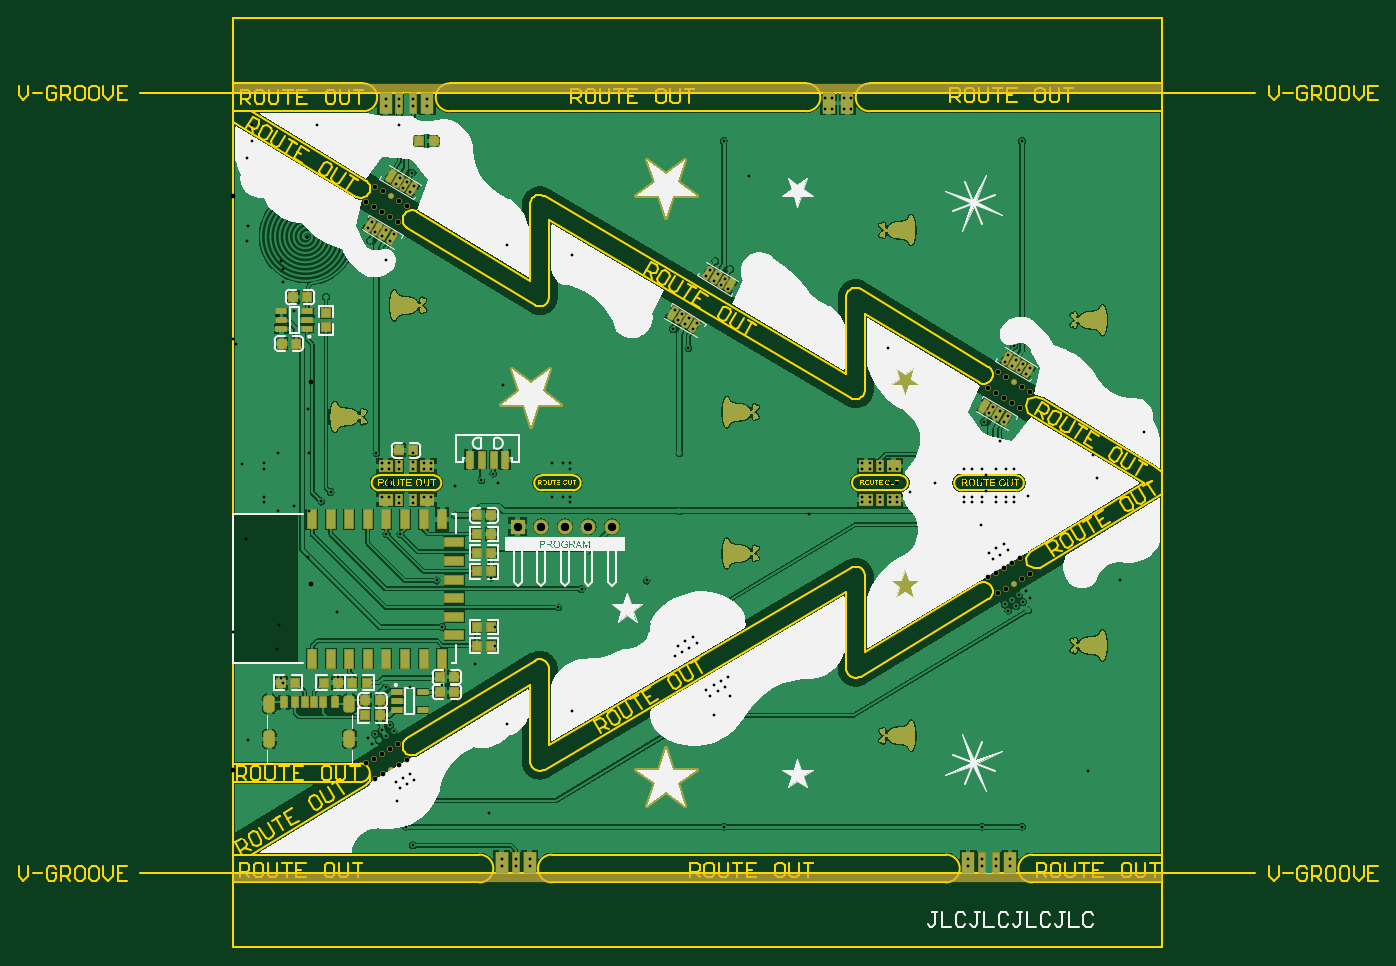
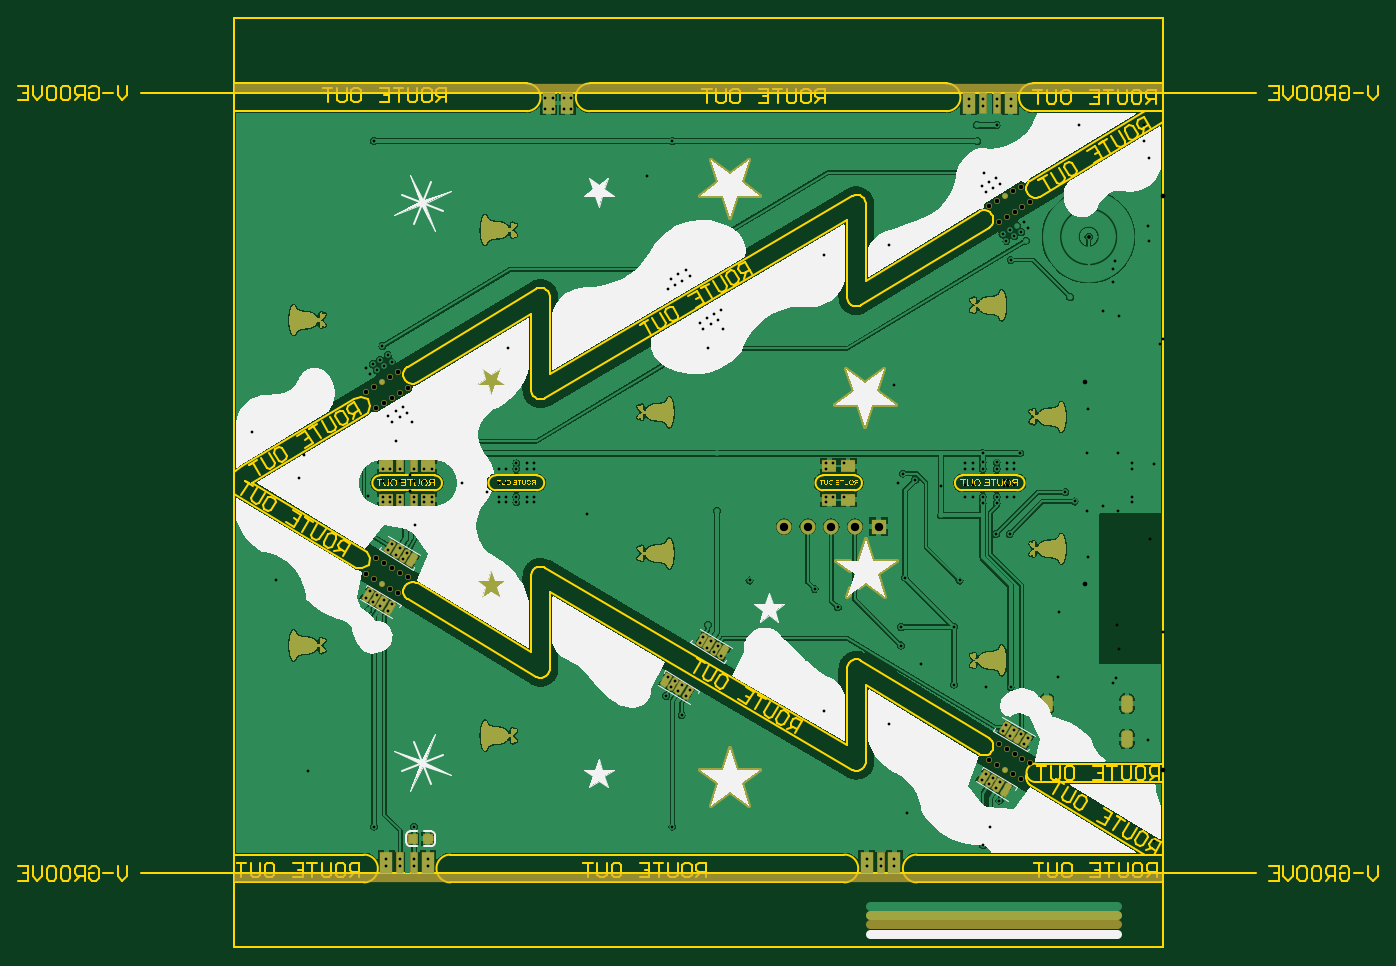
Circuit board: 11 layer files. Board 146.3 x 100.0 mm.
- drill: BoardPanel-RoundHoles.TXT (5174 bytes)
- drill: BoardPanel-SlotHoles.TXT (284 bytes)
- bottom_copper: BoardPanel.GBL (2415411 bytes)
- bottom_silk: BoardPanel.GBO (21857 bytes)
- paste: BoardPanel.GBP (2727 bytes)
- bottom_mask: BoardPanel.GBS (882832 bytes)
- outline: BoardPanel.GM1 (84470 bytes)
- top_copper: BoardPanel.GTL (1970021 bytes)
- top_silk: BoardPanel.GTO (48455 bytes)
- paste: BoardPanel.GTP (4377 bytes)
- top_mask: BoardPanel.GTS (712321 bytes)

=== drill: BoardPanel-RoundHoles.TXT ===
M48
;Layer_Color=6321
;FILE_FORMAT=2:5
INCH,LZ
;TYPE=PLATED
T1F00S00C0.01181
T2F00S00C0.01575
T4F00S00C0.03543
;TYPE=NON_PLATED
T5F00S00C0.01969
%
T01
X0311417Y-0162205
Y-0159449
X0317323Y-0159449
Y-0162205
X0323228
Y-0159449
X0329134Y-0159449
Y-0162205
X0334252Y-0145669
X0317323
X0244094Y-013189
X0207874Y-0145669
X0125591Y-0159449
Y-0162205
X0119685Y-0162205
Y-0159449
X0113779Y-0159449
Y-0162205
X0108268Y-0139764
X0073228Y-0145669
X0076181Y-0153543
X0069291Y-0134646
X0067488Y-01313
X003937Y-0151575
X0065865Y-01286
X0069156Y-0126623
X0070778Y-0129323
X0073731Y-0127549
X0072109Y-0124849
X0074893Y-0123176
X0076515Y-0125876
X0067993Y-0105258
X0066371Y-0102558
X0063081Y-0104535
X0064703Y-0107235
X006175Y-0109009
X0060128Y-0106309
X0057344Y-0107982
X0058966Y-0110682
X0064567Y-0086614
X0074803
X0088583Y-0085433
X0102362Y-0076772
X0111024Y-0068898
Y-0061024
X0109449Y-0040157
X0086221Y-0041339
X0088583Y-0061024
X0044094Y-0054724
X0044488Y-0082284
X0020079Y-0082677
X0025591Y-0009843
X0037402Y-0007874
X0041339Y-0003937
X0062992Y-0005898
Y-000826
X0066142
Y-0005898
X0070473
Y-0008654
X0076378
Y-0005898
X0080709
Y-000826
X0083858
Y-0005898
X0083858Y0005913
Y0008275
X0080709
Y0005913
X0076378Y0005913
Y0008669
X0076378Y0012598
X0070473Y0008669
Y0005913
X0066142Y0005913
Y0008275
X0062992
Y0005913
X0060694Y0012535
X0064961Y-0021654
X0070866
X005315Y-0023622
X0094095Y-001378
X0105118Y0001181
X0110236Y0003937
X0112205Y0
X013189Y0005906
Y0008268
X0135039
X0139764
Y-0005906
X0135039
X013189
Y-0008268
X0137795Y-0052756
X0116142Y-0102362
X0143701Y-0096457
X0147638Y-0044882
X0175197Y-0041339
X019285Y-0060119
X0194717Y-0065157
X0196339Y-0067856
X0193049Y-0069833
X0191427Y-0067134
X0188474Y-0068908
X0190096Y-0071608
X0187312Y-0073281
X018569Y-0070581
X0200511Y-0087655
X0202133Y-0090355
X0205423Y-0088378
X0203801Y-0085678
X0206754Y-0083904
X0208376Y-0086604
X021116Y-0084931
X0209538Y-0082231
X0210574Y-0090261
X0203937Y-0098425
X025Y-0062992
X0286614Y-003937
X0281496Y-0008235
Y-0005873
X0278347
Y-0008235
X0274016Y-0008243
Y-0005882
X0269685Y-0005882
Y-0008243
X0266536
Y-0005881
Y0005931
Y0008293
X0269685Y0008291
X0269685Y0005931
X0274016
Y0008291
X0278347Y00083
Y0005938
X0281496
Y00083
X0297244Y0
X018904Y-0011811
X018904Y0012535
X0142913Y0008268
Y0005906
Y-0005906
Y-0008268
X0309843Y-0008275
Y-0005913
X0312992
Y-0008275
X0317323Y-0008276
Y-0005913
X0323229
Y-0008276
X0327559Y-0008275
Y-0005913
X0330709
Y-0008275
X032093Y-0011875
X0316929Y-0017717
X031758Y-0031211
X0319202Y-003391
X0321986Y-0032238
X0320364Y-0029538
X0323317Y-0027764
X0324939Y-0030463
X0328229Y-0028486
X0326607Y-0025787
X0326889Y-0051435
X0328511Y-0054135
X0331801Y-0052158
X0330179Y-0049458
X0333132Y-0047684
X0334754Y-0050383
X0337538Y-0048711
X0335916Y-0046011
X0336951Y-005404
X0375984Y-0041339
X0366142Y0001969
X0330709Y0005898
Y000826
X0327559
Y0005898
X0323229Y0005898
Y000826
X0317323Y000826
Y0005898
X0312992Y0005898
Y000826
X0309843
Y0005898
X032093Y0012535
X0324803Y0017717
X0385827Y0021654
X0362205Y-0122047
X0326607Y0025787
X0328229Y0028486
X0324939Y0030463
X0323317Y0027764
X0320364Y0029538
X0321986Y0032237
X0319202Y003391
X031758Y0031211
X0318167Y0025881
X0326889Y0051435
X0328511Y0054135
X0331801Y0052158
X0330179Y0049458
X0333132Y0047684
X0334754Y0050383
X0337538Y0048711
X0335916Y0046011
X0330815Y0057968
X0334254Y0144882
X0364173Y011811
X0261811Y0158268
X0258661
X0253937
X0250787
Y0162992
X0253937
X0258661
X0261811
X0207876Y0144882
X0218504Y0129921
X021063Y0090551
X021116Y0084931
X0209538Y0082231
X0206754Y0083904
X0208376Y0086604
X0205423Y0088378
X0203801Y0085678
X0200511Y0087655
X0202133Y0090355
X020433Y0094012
X0196339Y0067856
X0194717Y0065157
X0191427Y0067134
X0193049Y0069833
X0190096Y0071608
X0188474Y0068908
X018569Y0070581
X0187312Y0073281
X0186277Y0065251
X0192913Y0057087
X025Y0061024
X0277559Y0057087
X0143701Y0096457
X0116142Y0100787
X0066371Y0102558
X0067993Y0105258
X0064703Y0107235
X0063081Y0104535
X0060128Y0106309
X006175Y0109009
X0058966Y0110682
X0057344Y0107982
X005793Y0102653
X0064567Y0094488
X0065865Y01286
X0067488Y01313
X0070778Y0129323
X0069156Y0126623
X0072109Y0124849
X0073731Y0127549
X0076515Y0125876
X0074893Y0123176
X0075984Y0131496
X007874Y0144882
Y0151575
X0070473Y0151575
X0070473Y0159843
Y0162599
X0076378
Y0159843
X0082284Y0159843
Y0162599
X0064567
Y0159843
X0035433Y0151575
X0005906Y0137795
X0025591Y0072835
X003937Y007874
X001378Y0059055
X0114173Y0041339
T02
X0031496Y0104331
T04
X0120551Y-0018504
X0130551
X0140551
X0150551
X0160551
T05
X0060265Y-0125556
X0063633Y-0123517
X0067Y-0121478
X0070368Y-0119438
X0073735Y-0117399
X0069656Y-0110663
X0066289Y-0112703
X0062921Y-0114742
X0059554Y-0116782
X0056186Y-0118821
X0324044Y-0046816
X0327412Y-0044777
X033078Y-0042737
X0334147Y-0040698
X0337515Y-0038658
X0333436Y-0031923
X0330068Y-0033963
X0326701Y-0036002
X0323333Y-0038042
X0319966Y-0040081
Y0040082
X0323333Y0038042
X0326701Y0036003
X0330068Y0033963
X0333436Y0031924
X0334147Y0040698
X0337515Y0038659
X033078Y0042738
X0327412Y0044777
X0324044Y0046817
X0069656Y0110664
X0066289Y0112703
X0062921Y0114743
X0059554Y0116782
X0056186Y0118822
X0060265Y0125557
X0063633Y0123518
X0067Y0121478
X0070368Y0119439
X0073735Y0117399
M30

=== drill: BoardPanel-SlotHoles.TXT ===
M48
;Layer_Color=6321
;FILE_FORMAT=2:5
INCH,LZ
;TYPE=PLATED
T3F00S00C0.02362
;TYPE=NON_PLATED
%
G90
G05
T03
G00X0015276Y-0107382
M15
G01Y-0109744
M16
G00X0015276Y-0092421
M15
G01Y-0094784
M16
G00X0049291Y-0092421
M15
G01Y-0094784
M16
G00X0049291Y-0107382
M15
G01Y-0109744
M16
M17
M30

=== bottom_copper: BoardPanel.GBL (2415411 bytes, source omitted) ===
=== bottom_silk: BoardPanel.GBO (21857 bytes, source omitted) ===
=== paste: BoardPanel.GBP ===
G04*
G04 #@! TF.GenerationSoftware,Altium Limited,Altium Designer,20.0.2 (26)*
G04*
G04 Layer_Color=16770453*
%FSLAX25Y25*%
%MOIN*%
G70*
G01*
G75*
%ADD20R,0.03661X0.03858*%
%ADD26R,0.02756X0.08661*%
%ADD27R,0.05118X0.08661*%
%ADD28R,0.05787X0.04567*%
%ADD29R,0.02756X0.04921*%
G04:AMPARAMS|DCode=62|XSize=23.62mil|YSize=51.18mil|CornerRadius=0mil|HoleSize=0mil|Usage=FLASHONLY|Rotation=211.000|XOffset=0mil|YOffset=0mil|HoleType=Round|Shape=Rectangle|*
%AMROTATEDRECTD62*
4,1,4,-0.00306,0.02802,0.02330,-0.01585,0.00306,-0.02802,-0.02330,0.01585,-0.00306,0.02802,0.0*
%
%ADD62ROTATEDRECTD62*%

G04:AMPARAMS|DCode=63|XSize=29.53mil|YSize=51.18mil|CornerRadius=0mil|HoleSize=0mil|Usage=FLASHONLY|Rotation=211.000|XOffset=0mil|YOffset=0mil|HoleType=Round|Shape=Rectangle|*
%AMROTATEDRECTD63*
4,1,4,-0.00053,0.02954,0.02584,-0.01433,0.00053,-0.02954,-0.02584,0.01433,-0.00053,0.02954,0.0*
%
%ADD63ROTATEDRECTD63*%

G04:AMPARAMS|DCode=64|XSize=19.68mil|YSize=51.18mil|CornerRadius=0mil|HoleSize=0mil|Usage=FLASHONLY|Rotation=211.000|XOffset=0mil|YOffset=0mil|HoleType=Round|Shape=Rectangle|*
%AMROTATEDRECTD64*
4,1,4,-0.00474,0.02701,0.02162,-0.01687,0.00474,-0.02701,-0.02162,0.01687,-0.00474,0.02701,0.0*
%
%ADD64ROTATEDRECTD64*%

G04:AMPARAMS|DCode=65|XSize=25.59mil|YSize=51.18mil|CornerRadius=0mil|HoleSize=0mil|Usage=FLASHONLY|Rotation=211.000|XOffset=0mil|YOffset=0mil|HoleType=Round|Shape=Rectangle|*
%AMROTATEDRECTD65*
4,1,4,-0.00221,0.02853,0.02415,-0.01535,0.00221,-0.02853,-0.02415,0.01535,-0.00221,0.02853,0.0*
%
%ADD65ROTATEDRECTD65*%

D20*
X311535Y-150787D02*
D03*
X317598D02*
D03*
D26*
X76378Y161024D02*
D03*
X70473D02*
D03*
X119685Y-161024D02*
D03*
X323228D02*
D03*
X317323D02*
D03*
D27*
X82284Y161024D02*
D03*
X64567D02*
D03*
X125591Y-161024D02*
D03*
X113779D02*
D03*
X260236Y161024D02*
D03*
X252362D02*
D03*
X329134Y-161024D02*
D03*
X311417D02*
D03*
D28*
X329134Y7087D02*
D03*
X311417D02*
D03*
Y-7087D02*
D03*
X329134D02*
D03*
X141339Y7087D02*
D03*
X141339Y-7087D02*
D03*
X133465Y7087D02*
D03*
X133465Y-7087D02*
D03*
D29*
X317323Y7079D02*
D03*
X323229Y7071D02*
D03*
X317323Y-7087D02*
D03*
X323229Y-7094D02*
D03*
D62*
X66727Y-130035D02*
D03*
X201373Y-89090D02*
D03*
X327751Y-52869D02*
D03*
X67131Y-103824D02*
D03*
X195478Y-66422D02*
D03*
X327367Y-27052D02*
D03*
D63*
X70017Y-128058D02*
D03*
X204663Y-87113D02*
D03*
X331041Y-50892D02*
D03*
X63841Y-105801D02*
D03*
X192187Y-68399D02*
D03*
X324077Y-29029D02*
D03*
D64*
X72970Y-126283D02*
D03*
X207616Y-85338D02*
D03*
X333994Y-49118D02*
D03*
X60888Y-107575D02*
D03*
X189234Y-70173D02*
D03*
X321124Y-30803D02*
D03*
D65*
X75754Y-124610D02*
D03*
X210400Y-83666D02*
D03*
X336778Y-47445D02*
D03*
X58104Y-109248D02*
D03*
X186450Y-71846D02*
D03*
X318340Y-32476D02*
D03*
M02*

=== bottom_mask: BoardPanel.GBS (882832 bytes, source omitted) ===
=== outline: BoardPanel.GM1 (84470 bytes, source omitted) ===
=== top_copper: BoardPanel.GTL (1970021 bytes, source omitted) ===
=== top_silk: BoardPanel.GTO (48455 bytes, source omitted) ===
=== paste: BoardPanel.GTP ===
G04*
G04 #@! TF.GenerationSoftware,Altium Limited,Altium Designer,20.0.2 (26)*
G04*
G04 Layer_Color=7318015*
%FSLAX25Y25*%
%MOIN*%
G70*
G01*
G75*
%ADD15R,0.03937X0.07874*%
%ADD16R,0.07874X0.03937*%
%ADD17R,0.03150X0.04409*%
%ADD18R,0.03150X0.07087*%
%ADD19R,0.04331X0.02362*%
%ADD20R,0.03661X0.03858*%
%ADD21R,0.03858X0.03661*%
G04:AMPARAMS|DCode=22|XSize=23.62mil|YSize=51.18mil|CornerRadius=0mil|HoleSize=0mil|Usage=FLASHONLY|Rotation=149.000|XOffset=0mil|YOffset=0mil|HoleType=Round|Shape=Rectangle|*
%AMROTATEDRECTD22*
4,1,4,0.02330,0.01585,-0.00306,-0.02802,-0.02330,-0.01585,0.00306,0.02802,0.02330,0.01585,0.0*
%
%ADD22ROTATEDRECTD22*%

G04:AMPARAMS|DCode=23|XSize=29.53mil|YSize=51.18mil|CornerRadius=0mil|HoleSize=0mil|Usage=FLASHONLY|Rotation=149.000|XOffset=0mil|YOffset=0mil|HoleType=Round|Shape=Rectangle|*
%AMROTATEDRECTD23*
4,1,4,0.02584,0.01433,-0.00053,-0.02954,-0.02584,-0.01433,0.00053,0.02954,0.02584,0.01433,0.0*
%
%ADD23ROTATEDRECTD23*%

G04:AMPARAMS|DCode=24|XSize=19.68mil|YSize=51.18mil|CornerRadius=0mil|HoleSize=0mil|Usage=FLASHONLY|Rotation=149.000|XOffset=0mil|YOffset=0mil|HoleType=Round|Shape=Rectangle|*
%AMROTATEDRECTD24*
4,1,4,0.02162,0.01687,-0.00474,-0.02701,-0.02162,-0.01687,0.00474,0.02701,0.02162,0.01687,0.0*
%
%ADD24ROTATEDRECTD24*%

G04:AMPARAMS|DCode=25|XSize=25.59mil|YSize=51.18mil|CornerRadius=0mil|HoleSize=0mil|Usage=FLASHONLY|Rotation=149.000|XOffset=0mil|YOffset=0mil|HoleType=Round|Shape=Rectangle|*
%AMROTATEDRECTD25*
4,1,4,0.02415,0.01535,-0.00221,-0.02853,-0.02415,-0.01535,0.00221,0.02853,0.02415,0.01535,0.0*
%
%ADD25ROTATEDRECTD25*%

%ADD26R,0.02756X0.08661*%
%ADD27R,0.05118X0.08661*%
%ADD28R,0.05787X0.04567*%
%ADD29R,0.02756X0.04921*%
D15*
X33465Y-74410D02*
D03*
X41339D02*
D03*
X49213D02*
D03*
X57087D02*
D03*
X64961D02*
D03*
X72835D02*
D03*
X80709D02*
D03*
X88583D02*
D03*
X88583Y-15354D02*
D03*
X80709D02*
D03*
X72835D02*
D03*
X64961D02*
D03*
X57087D02*
D03*
X49213D02*
D03*
X41339D02*
D03*
X33465D02*
D03*
D16*
X93701Y-64567D02*
D03*
Y-56693D02*
D03*
Y-48819D02*
D03*
Y-40945D02*
D03*
Y-33071D02*
D03*
Y-25197D02*
D03*
D17*
X21457Y-93012D02*
D03*
X26299D02*
D03*
X30315D02*
D03*
X34252D02*
D03*
X38268D02*
D03*
X43110D02*
D03*
D18*
X115354Y9843D02*
D03*
X110354D02*
D03*
X105354D02*
D03*
X100354D02*
D03*
D19*
X31496Y65158D02*
D03*
Y68898D02*
D03*
Y72638D02*
D03*
X20472D02*
D03*
Y68898D02*
D03*
Y65158D02*
D03*
X69291Y-88779D02*
D03*
Y-92520D02*
D03*
Y-96260D02*
D03*
X80315D02*
D03*
Y-88779D02*
D03*
D20*
X109331Y-68898D02*
D03*
X103268D02*
D03*
X103268Y-29528D02*
D03*
X109331D02*
D03*
X109331Y-37402D02*
D03*
X103268D02*
D03*
X109331Y-21654D02*
D03*
X103268D02*
D03*
X56575Y-84646D02*
D03*
X50512D02*
D03*
X109331Y-61024D02*
D03*
X103268D02*
D03*
X20197Y-84646D02*
D03*
X26260D02*
D03*
X44370D02*
D03*
X38307D02*
D03*
X62087Y-98425D02*
D03*
X56024D02*
D03*
X70197Y13780D02*
D03*
X76260D02*
D03*
X109331Y-13780D02*
D03*
X103268D02*
D03*
X84921Y144882D02*
D03*
X78858D02*
D03*
X25315Y78740D02*
D03*
X31378D02*
D03*
X20591Y59055D02*
D03*
X26654D02*
D03*
X93583Y-82284D02*
D03*
X87520D02*
D03*
X93583Y-88583D02*
D03*
X87520D02*
D03*
X56024Y-92126D02*
D03*
X62087D02*
D03*
D21*
X39370Y65866D02*
D03*
Y71929D02*
D03*
D22*
X327751Y52869D02*
D03*
X201373Y89090D02*
D03*
X66727Y130034D02*
D03*
X327367Y27052D02*
D03*
X195478Y66422D02*
D03*
X67131Y103824D02*
D03*
D23*
X331041Y50892D02*
D03*
X204663Y87113D02*
D03*
X70017Y128058D02*
D03*
X324077Y29029D02*
D03*
X192187Y68399D02*
D03*
X63841Y105801D02*
D03*
D24*
X333994Y49118D02*
D03*
X207616Y85338D02*
D03*
X72970Y126283D02*
D03*
X321124Y30803D02*
D03*
X189234Y70173D02*
D03*
X60888Y107575D02*
D03*
D25*
X336778Y47445D02*
D03*
X210400Y83666D02*
D03*
X75754Y124610D02*
D03*
X318340Y32476D02*
D03*
X186450Y71846D02*
D03*
X58104Y109248D02*
D03*
D26*
X70473Y161024D02*
D03*
X76378D02*
D03*
X119685Y-161024D02*
D03*
X323228Y-161024D02*
D03*
X317323D02*
D03*
D27*
X64567Y161024D02*
D03*
X82284D02*
D03*
X125591Y-161024D02*
D03*
X113779D02*
D03*
X125591D02*
D03*
X113779D02*
D03*
X252362Y161024D02*
D03*
X260236D02*
D03*
X329134Y-161024D02*
D03*
X311417D02*
D03*
D28*
X279922Y-7054D02*
D03*
X279922Y7119D02*
D03*
X268110Y7112D02*
D03*
X268110Y-7062D02*
D03*
X82284Y7094D02*
D03*
X64567D02*
D03*
X82284Y-7079D02*
D03*
X64567D02*
D03*
D29*
X274016Y-7062D02*
D03*
X274016Y7112D02*
D03*
X76378Y-7079D02*
D03*
X70473Y-7071D02*
D03*
X76378Y7087D02*
D03*
X70473Y7094D02*
D03*
M02*

=== top_mask: BoardPanel.GTS (712321 bytes, source omitted) ===
